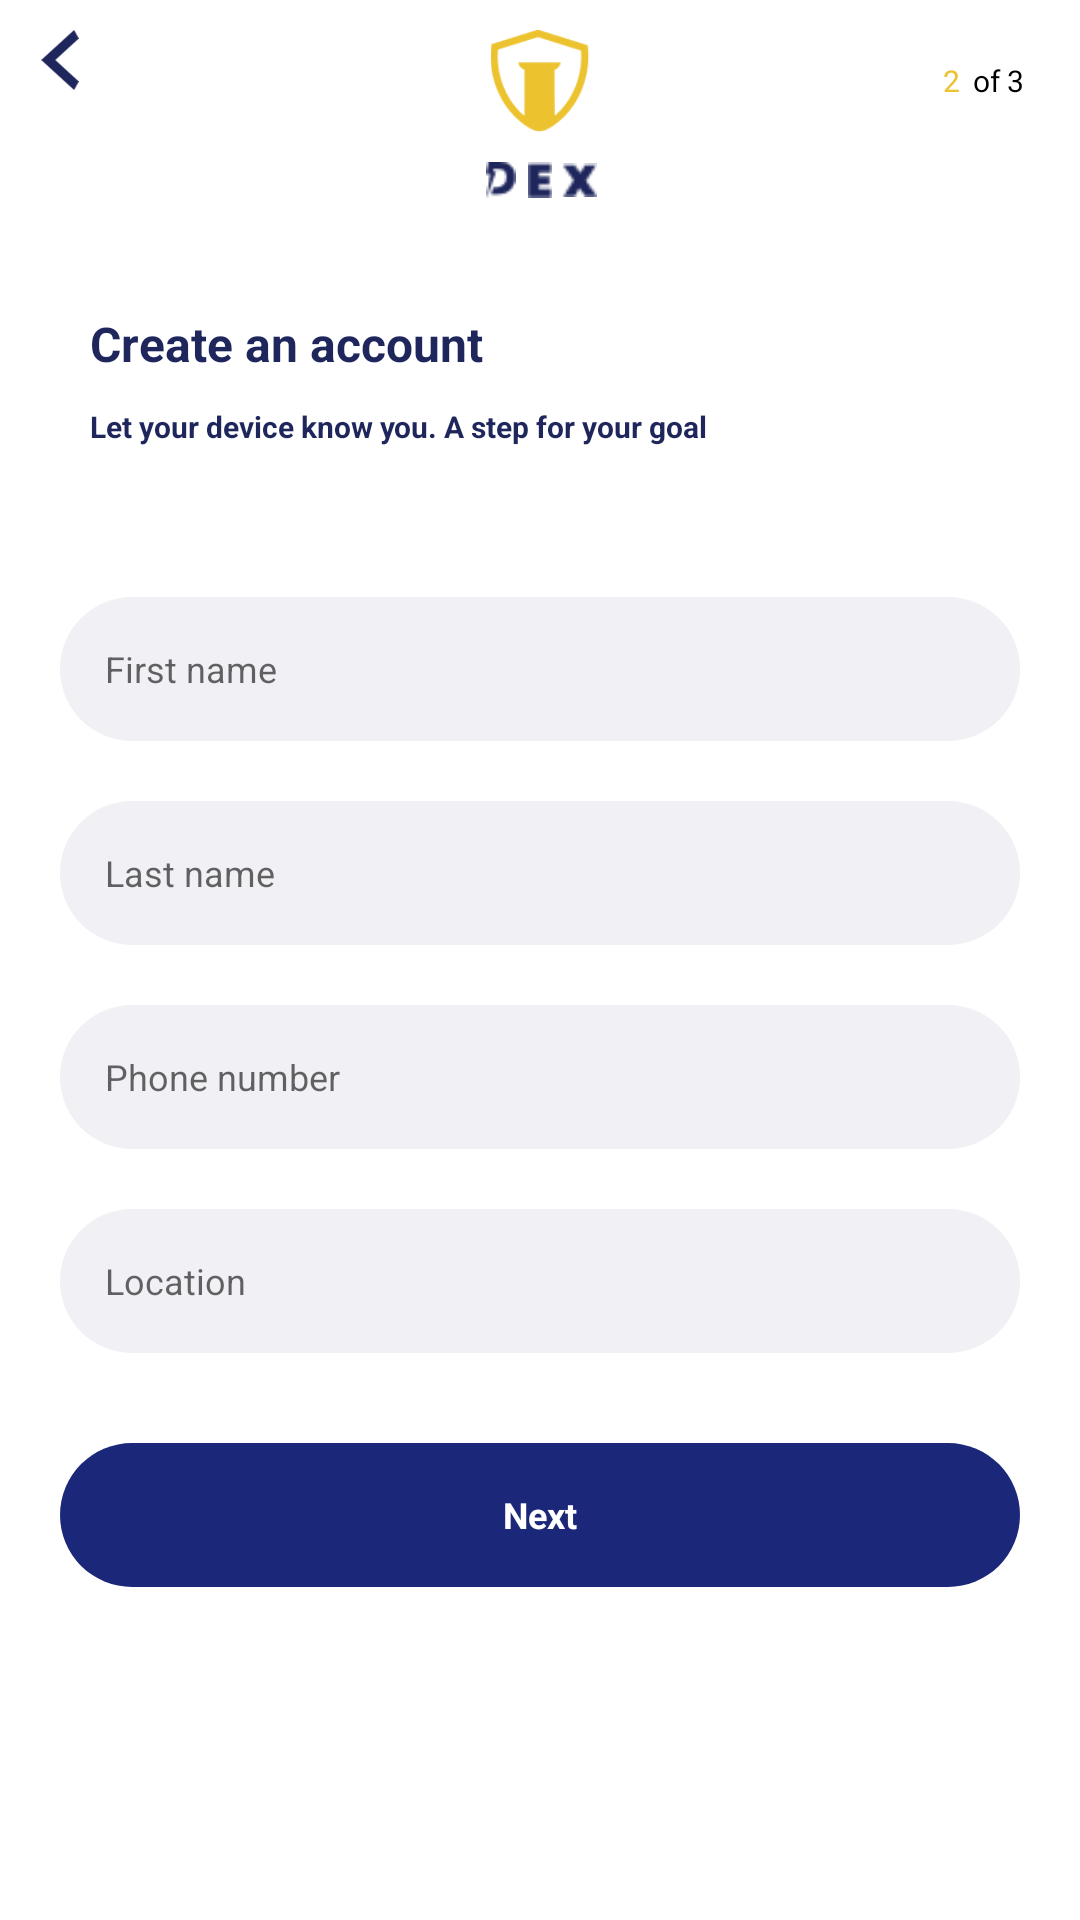

Produce the Android XML layout that renders to this screen, including the resource entries it uses.
<!-- AndroidManifest.xml: application theme Theme.Dex -->
<!-- res/layout/activity_create_account.xml -->
<?xml version="1.0" encoding="utf-8"?>
<RelativeLayout xmlns:android="http://schemas.android.com/apk/res/android"
    xmlns:tools="http://schemas.android.com/tools"
    android:layout_width="match_parent"
    android:layout_height="match_parent"
    tools:context=".activity.CreateAccountActivity">

    <ImageView
        android:id="@+id/back"
        android:layout_width="20dp"
        android:layout_height="20dp"
        android:layout_marginStart="10dp"
        android:layout_marginTop="10dp"
        android:src="@drawable/back" />

    <ImageView
        android:id="@+id/image"
        android:layout_width="34dp"
        android:layout_height="34dp"
        android:layout_centerHorizontal="true"
        android:layout_marginStart="10dp"
        android:layout_marginTop="10dp"
        android:src="@drawable/logo" />

    <LinearLayout
        android:id="@+id/linear1"
        android:layout_width="wrap_content"
        android:layout_height="24dp"
        android:layout_below="@id/image"
        android:layout_centerHorizontal="true"
        android:layout_marginTop="10dp"

        android:orientation="horizontal">

        <ImageView


            android:layout_width="12dp"
            android:layout_height="12dp"

            android:src="@drawable/deesmall" />

        <ImageView
            android:layout_width="12dp"
            android:layout_height="12dp"

            android:layout_marginStart="1dp"
            android:layout_marginEnd="1dp"

            android:src="@drawable/esmall" />

        <ImageView


            android:layout_width="12dp"
            android:layout_height="12dp"

            android:src="@drawable/xsmall" />


    </LinearLayout>

    <TextView
        android:id="@+id/two"
        android:layout_width="wrap_content"
        android:layout_height="wrap_content"
        android:layout_alignParentEnd="true"
        android:layout_marginTop="20dp"
        android:layout_marginEnd="40dp"
        android:text="2"
        android:textColor="#ECC22F"
        android:textSize="10sp" />

    <TextView
        android:id="@+id/ofThree"
        android:layout_width="wrap_content"
        android:layout_height="wrap_content"
        android:layout_alignStart="@id/two"
        android:layout_alignParentEnd="true"
        android:layout_marginStart="10dp"
        android:layout_marginTop="20dp"
        android:layout_marginEnd="10dp"
        android:text="of 3"
        android:textColor="@color/black"
        android:textSize="10sp" />

    <LinearLayout
        android:layout_width="match_parent"
        android:layout_height="match_parent"
        android:layout_below="@id/ofThree"
        android:layout_marginTop="70dp"
        android:orientation="vertical">

        <TextView
            android:layout_width="wrap_content"
            android:layout_height="wrap_content"
            android:layout_marginStart="30dp"
            android:text="@string/create_an_account"
            android:textColor="#1E265C"
            android:textSize="16sp"
            android:textStyle="bold" />

        <TextView
            android:layout_width="wrap_content"
            android:layout_height="wrap_content"
            android:layout_marginStart="30dp"
            android:layout_marginTop="10dp"
            android:text="@string/let_your_device_know_you_a_step_for_your_goal"
            android:textColor="#1E265C"
            android:textSize="10sp"
            android:textStyle="bold" />

        <EditText
            android:id="@+id/edt_first_name"
            android:layout_width="320dp"
            android:layout_height="48dp"
            android:layout_gravity="center"
            android:layout_marginTop="50dp"
            android:background="@drawable/rounded_brown"
            android:hint="@string/first_name"
            android:paddingStart="15dp"
            android:paddingEnd="15dp"
            android:singleLine="true"
            android:textSize="12sp" />

        <EditText
            android:id="@+id/edt_last_name"
            android:layout_width="320dp"
            android:layout_height="48dp"
            android:layout_gravity="center"
            android:layout_marginTop="20dp"
            android:background="@drawable/rounded_brown"
            android:hint="@string/last_name"
            android:paddingStart="15dp"
            android:paddingEnd="15dp"
            android:singleLine="true"
            android:textSize="12sp" />

        <EditText
            android:id="@+id/edt_phone_number"
            android:layout_width="320dp"
            android:layout_height="48dp"
            android:layout_gravity="center"
            android:layout_marginTop="20dp"
            android:background="@drawable/rounded_brown"
            android:hint="@string/phone_number"
            android:inputType="number"
            android:maxLength="10"
            android:paddingStart="15dp"
            android:paddingEnd="15dp"
            android:singleLine="true"
            android:textSize="12sp" />

        <EditText
            android:id="@+id/edt_location"
            android:layout_width="320dp"
            android:layout_height="48dp"
            android:layout_gravity="center"
            android:layout_marginTop="20dp"
            android:background="@drawable/rounded_brown"
            android:hint="@string/location"
            android:paddingStart="15dp"
            android:paddingEnd="15dp"
            android:singleLine="true"
            android:textSize="12sp" />

        <TextView
            android:id="@+id/next"
            android:layout_width="320dp"
            android:layout_height="48dp"
            android:layout_gravity="center"
            android:layout_marginTop="30dp"
            android:layout_marginBottom="20dp"
            android:background="@drawable/rounded_blue"
            android:gravity="center"
            android:text="@string/next"
            android:textAlignment="center"
            android:textColor="#FFFFFF"
            android:textSize="12sp"
            android:textStyle="bold" />

    </LinearLayout>

</RelativeLayout>
<!-- resources referenced by this layout -->
<resources>
  <color name="black">#FF000000</color>
  <!-- drawable back (drawable) -->
  <vector xmlns:android="http://schemas.android.com/apk/res/android"
      android:width="10dp"
      android:height="16dp"
      android:viewportWidth="10"
      android:viewportHeight="16">
    <path
        android:pathData="M10,2.2857L3.75,8L10,13.7143L8.75,16L0,8L8.75,0L10,2.2857Z"
        android:fillColor="#1E265C"/>
  </vector>
  <!-- drawable deesmall: png bitmap (drawable, 471 bytes) -->
  <!-- drawable esmall: png bitmap (drawable, 255 bytes) -->
  <!-- drawable logo: png bitmap (drawable, 2232 bytes) -->
  <!-- drawable rounded_blue (drawable) -->
  <?xml version="1.0" encoding="utf-8"?>
  <shape xmlns:android="http://schemas.android.com/apk/res/android"
      android:shape="rectangle" android:padding="10dp">
      
      <solid android:color="#1B2779"/>
      <corners android:radius="100dp"/>
  </shape>
  <!-- drawable rounded_brown (drawable) -->
  <?xml version="1.0" encoding="utf-8"?>
  <shape xmlns:android="http://schemas.android.com/apk/res/android"
      android:shape="rectangle" android:padding="10dp">
      
      <solid android:color="#F0F0F5"/>
      <corners android:radius="100dp"/>
  </shape>
  <!-- drawable xsmall: png bitmap (drawable, 436 bytes) -->
  <string name="create_an_account">Create an account</string>
  <string name="first_name">First name</string>
  <string name="last_name">Last name</string>
  <string name="let_your_device_know_you_a_step_for_your_goal">Let your device know you. A step for your goal</string>
  <string name="location">Location</string>
  <string name="next">Next</string>
  <string name="phone_number">Phone number</string>
  <style name="Theme.Dex" parent="Theme.MaterialComponents.Light.NoActionBar">
          
          <item name="colorPrimary">@color/purple_500</item>
          <item name="colorPrimaryVariant">@color/purple_700</item>
          <item name="colorOnPrimary">@color/white</item>
          
          <item name="colorSecondary">@color/teal_200</item>
          <item name="colorSecondaryVariant">@color/teal_700</item>
          <item name="colorOnSecondary">@color/black</item>
          
          <item name="android:statusBarColor" tools:targetApi="l">?attr/colorPrimaryVariant</item>
          <item name="bottomSheetDialogTheme">@style/NoBackgroundDialogTheme</item>
          
      </style>
  <color name="purple_500">#1B2779</color>
  <color name="purple_700">#1B2779</color>
  <color name="white">#FFFFFFFF</color>
  <color name="teal_200">#ECC22F</color>
  <color name="teal_700">#FF018786</color>
  <style name="NoBackgroundDialogTheme" parent="Theme.AppCompat.Light.Dialog">
          <item name="android:windowBackground">@null</item>
      </style>
</resources>
